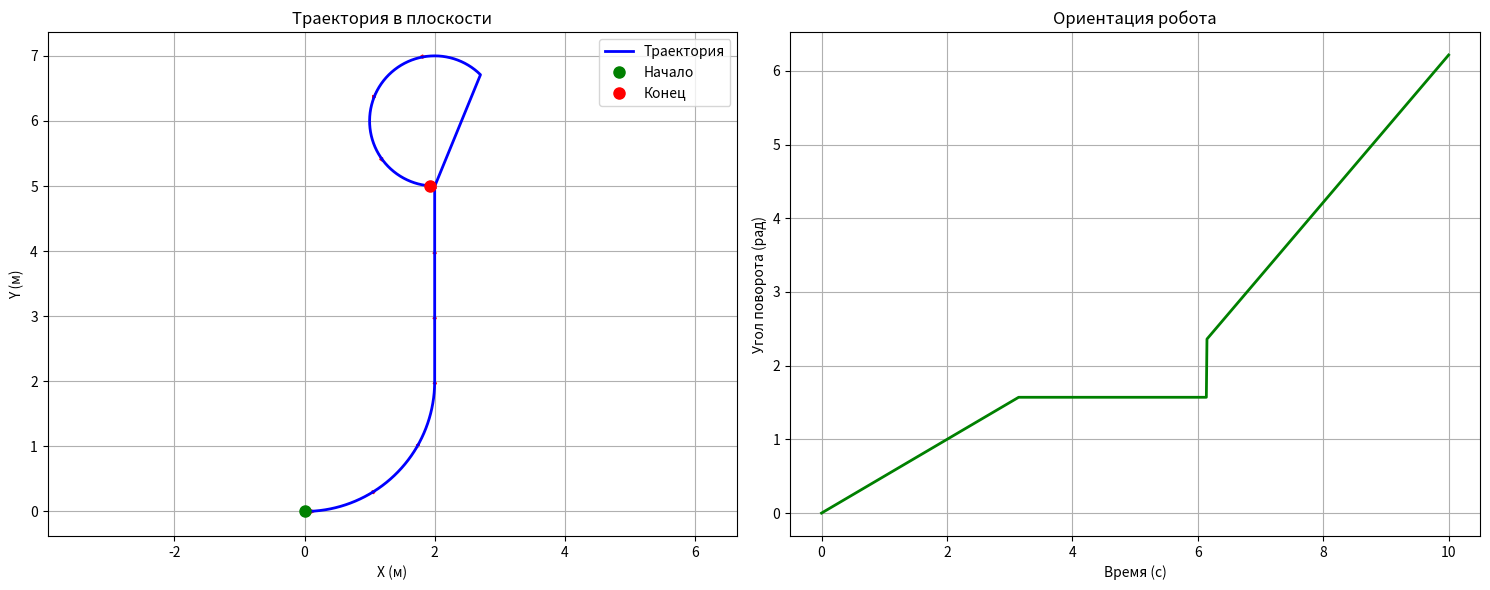

Here is the Python script that generated this plot: (Note: this script raises an exception after producing the figure.)
import numpy as np
import matplotlib.pyplot as plt
from scipy.integrate import odeint
import os

class FourWheelMobileRobot:
    """
    Модель четырехколесного мобильного робота с ограниченной мобильностью
    """
    
    def __init__(self, L=0.3, W=0.2, R=0.05, m=10.0, I=1.0):
        """
        Параметры робота:
        L - база робота (расстояние между передними и задними колесами)
        W - колея (расстояние между левыми и правыми колесами)  
        R - радиус колес
        m - масса робота
        I - момент инерции
        """
        self.L = L
        self.W = W
        self.R = R
        self.m = m
        self.I = I
        
        # Матрица конфигурации приводов (4 колеса -> 3 степени свободы)
        self.B = np.array([
            [1, 1, 1, 1],  # vx
            [1, -1, 1, -1],  # vy  
            [1, 1, -1, -1]   # omega
        ]) / (4 * R)
        
    def dynamics(self, state, t, u):
        """
        Динамическая модель робота
        state = [x, y, theta, vx, vy, omega]
        u = [u1, u2, u3, u4] - управляющие сигналы на колеса
        """
        x, y, theta, vx, vy, omega = state
        
        # Преобразование управляющих сигналов в скорости
        # u должно быть 4-мерным вектором
        if len(u) == 3:
            # Если передано 3 управляющих сигнала, расширяем до 4
            u = np.append(u, 0.0)
        elif len(u) != 4:
            raise ValueError("Управляющий сигнал должен быть 3- или 4-мерным")
            
        v = self.B @ u
        
        # Динамические уравнения
        dx_dt = vx * np.cos(theta) - vy * np.sin(theta)
        dy_dt = vx * np.sin(theta) + vy * np.cos(theta)
        dtheta_dt = omega
        
        # Упрощенная динамика (без учета сил трения и инерции)
        dvx_dt = v[0]
        dvy_dt = v[1] 
        domega_dt = v[2]
        
        return [dx_dt, dy_dt, dtheta_dt, dvx_dt, dvy_dt, domega_dt]
    
    def simulate(self, x0, t_span, u_func):
        """
        Симуляция движения робота
        x0 - начальное состояние
        t_span - временной интервал
        u_func - функция управления u(t)
        """
        def rhs(state, t):
            u = u_func(t)
            return self.dynamics(state, t, u)
            
        sol = odeint(rhs, x0, t_span)
        return sol

def generate_trajectory(t, R1=2.0, R2=1.0, alpha=np.pi/4, delta=np.pi/2, t_straight=3.0):
    """
    Генерация заданной траектории
    R1 - радиус первой окружности
    R2 - радиус второй окружности  
    alpha - угол поворота
    delta - угол дуги первой окружности
    t_straight - время движения по прямой
    """
    # Начальная позиция
    x0, y0 = 0.0, 0.0
    theta0 = 0.0
    
    # Параметры траектории
    v_circle = 1.0  # скорость движения по окружности
    v_straight = 1.0  # скорость движения по прямой
    
    # Временные интервалы
    t1 = R1 * delta / v_circle  # время движения по первой окружности
    t2 = t1 + t_straight  # время движения по прямой
    t3 = t2 + R2 * np.pi / v_circle  # время движения по второй окружности
    
    x_traj = np.zeros_like(t)
    y_traj = np.zeros_like(t)
    theta_traj = np.zeros_like(t)
    
    for i, ti in enumerate(t):
        if ti <= t1:
            # Движение по первой окружности
            angle = delta * ti / t1
            x_traj[i] = x0 + R1 * np.sin(angle)
            y_traj[i] = y0 + R1 * (1 - np.cos(angle))
            theta_traj[i] = angle
        elif ti <= t2:
            # Движение по прямой
            t_straight_local = ti - t1
            x_traj[i] = x0 + R1 * np.sin(delta) + v_straight * t_straight_local * np.cos(delta)
            y_traj[i] = y0 + R1 * (1 - np.cos(delta)) + v_straight * t_straight_local * np.sin(delta)
            theta_traj[i] = delta
        else:
            # Движение по второй окружности
            t_circle2 = ti - t2
            angle2 = np.pi * t_circle2 / (t3 - t2)
            center_x = x0 + R1 * np.sin(delta) + v_straight * t_straight * np.cos(delta)
            center_y = y0 + R1 * (1 - np.cos(delta)) + v_straight * t_straight * np.sin(delta)
            
            x_traj[i] = center_x + R2 * np.sin(delta + alpha + angle2)
            y_traj[i] = center_y + R2 * (1 - np.cos(delta + alpha + angle2))
            theta_traj[i] = delta + alpha + angle2
    
    return x_traj, y_traj, theta_traj

def plot_trajectory(x_traj, y_traj, theta_traj, t, title="Траектория движения робота"):
    """Построение графика траектории"""
    fig, (ax1, ax2) = plt.subplots(1, 2, figsize=(15, 6))
    
    # Траектория в плоскости
    ax1.plot(x_traj, y_traj, 'b-', linewidth=2, label='Траектория')
    ax1.plot(x_traj[0], y_traj[0], 'go', markersize=8, label='Начало')
    ax1.plot(x_traj[-1], y_traj[-1], 'ro', markersize=8, label='Конец')
    
    # Стрелки направления
    step = len(t) // 10
    for i in range(0, len(t), step):
        ax1.arrow(x_traj[i], y_traj[i], 
                 0.1 * np.cos(theta_traj[i]), 0.1 * np.sin(theta_traj[i]),
                 head_width=0.05, head_length=0.05, fc='red', ec='red')
    
    ax1.set_xlabel('X (м)')
    ax1.set_ylabel('Y (м)')
    ax1.set_title('Траектория в плоскости')
    ax1.legend()
    ax1.grid(True)
    ax1.axis('equal')
    
    # Угол поворота во времени
    ax2.plot(t, theta_traj, 'g-', linewidth=2)
    ax2.set_xlabel('Время (с)')
    ax2.set_ylabel('Угол поворота (рад)')
    ax2.set_title('Ориентация робота')
    ax2.grid(True)
    
    plt.tight_layout()
    return fig

def main():
    # Параметры робота
    robot = FourWheelMobileRobot(L=0.3, W=0.2, R=0.05, m=10.0, I=1.0)
    
    # Временной интервал
    t = np.linspace(0, 10, 1000)
    
    # Генерация траектории
    x_traj, y_traj, theta_traj = generate_trajectory(t, R1=2.0, R2=1.0, 
                                                   alpha=np.pi/4, delta=np.pi/2, 
                                                   t_straight=3.0)
    
    # Построение графиков
    fig = plot_trajectory(x_traj, y_traj, theta_traj, t)
    
    # Сохранение результатов
    output_dir = "/home/<user>/projects/itmo/Planning-trajectories-of-movement/lab2/images/task1"
    os.makedirs(output_dir, exist_ok=True)
    
    fig.savefig(os.path.join(output_dir, "trajectory.png"), dpi=300, bbox_inches='tight')
    plt.close()
    
    # Сохранение данных
    np.savez(os.path.join(output_dir, "trajectory_data.npz"),
             t=t, x=x_traj, y=y_traj, theta=theta_traj)
    
    print(f"Результаты сохранены в {output_dir}")
    print(f"Параметры робота: L={robot.L}, W={robot.W}, R={robot.R}")
    print(f"Масса: {robot.m} кг, Момент инерции: {robot.I} кг⋅м²")

if __name__ == "__main__":
    main()
